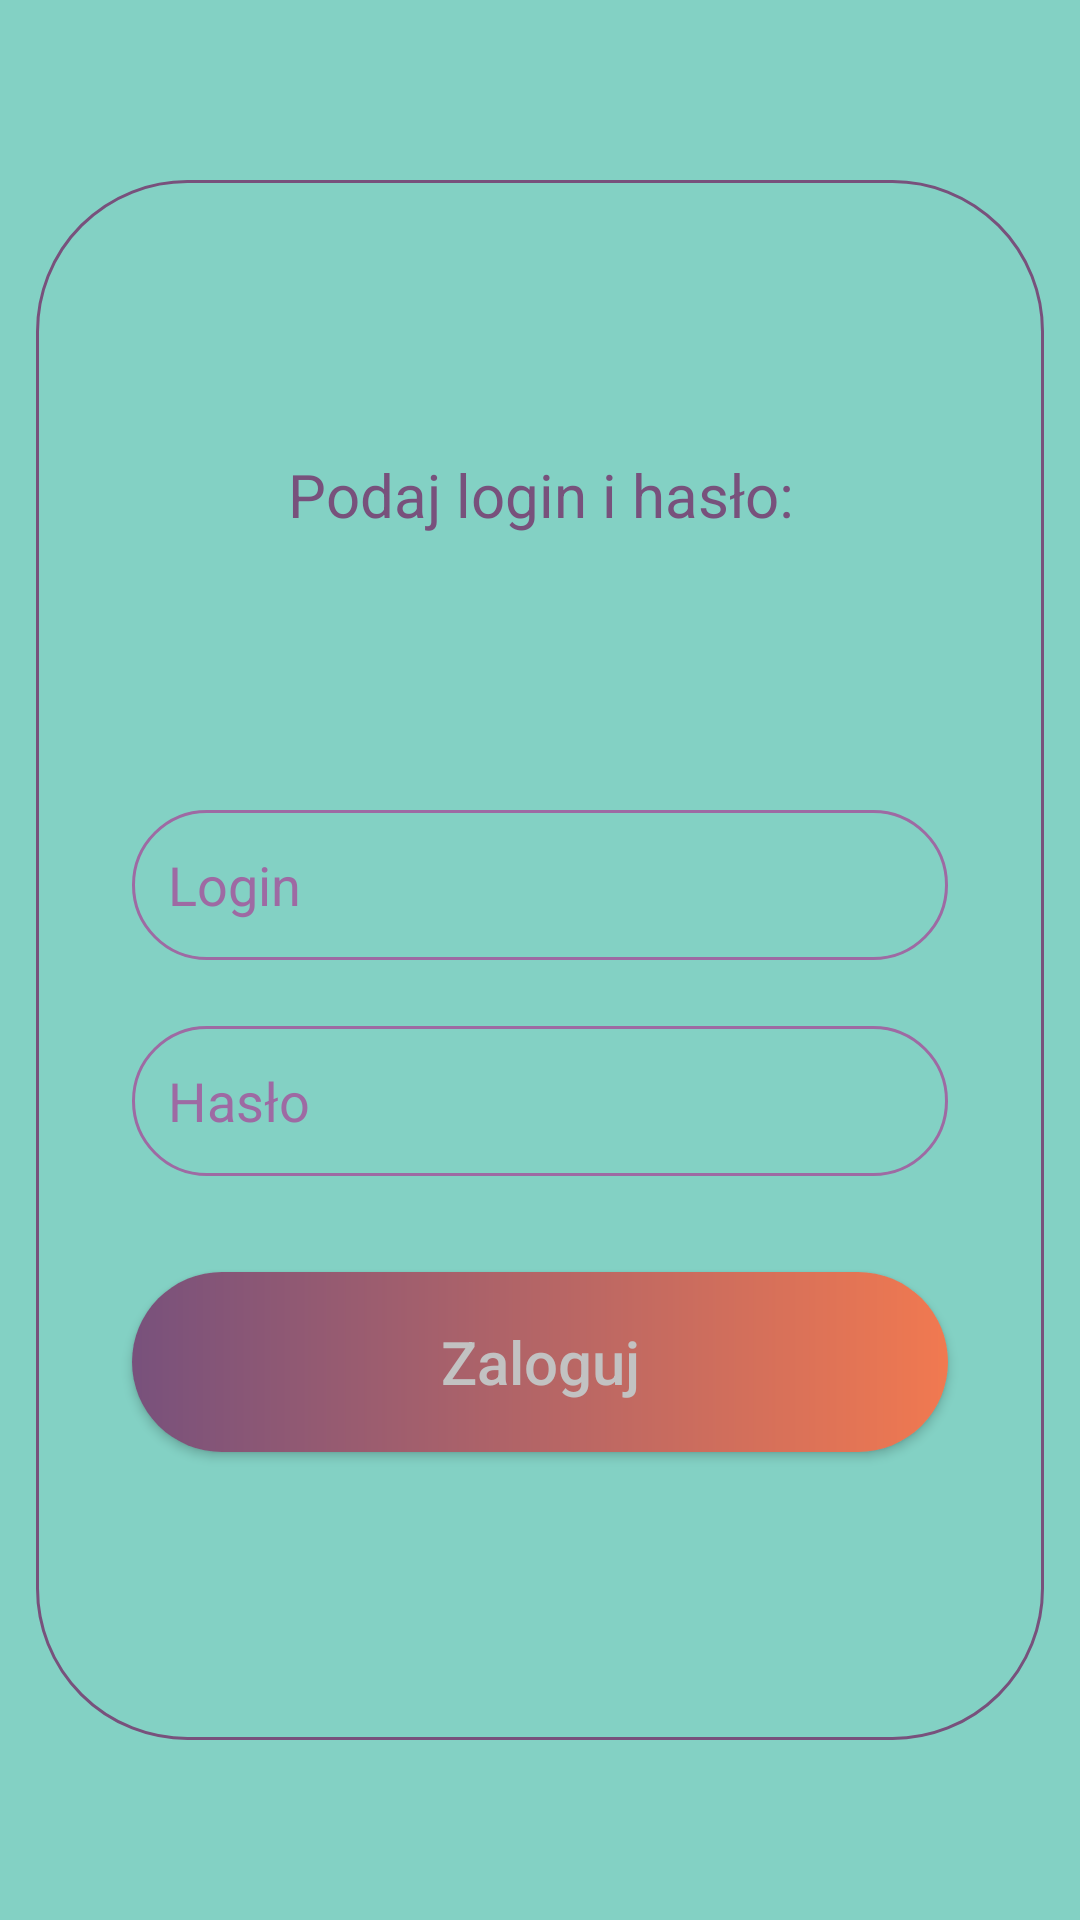

Reconstruct the res/layout file that produces this screen, plus the resources it refers to.
<!-- AndroidManifest.xml: application theme Theme.AppCompat.Light.NoActionBar -->
<!-- res/layout/activity_login.xml -->
<?xml version="1.0" encoding="utf-8"?>
<androidx.constraintlayout.widget.ConstraintLayout xmlns:android="http://schemas.android.com/apk/res/android"
    xmlns:app="http://schemas.android.com/apk/res-auto"
    xmlns:tools="http://schemas.android.com/tools"
    android:layout_width="match_parent"
    android:layout_height="match_parent"
    android:orientation="vertical"
    android:background="@color/appBackgroundColor"
    tools:context=".LogInActivity">

    <RelativeLayout
        android:id="@+id/relativeLayoutLoginActivity"
        android:layout_width="0dp"
        android:layout_height="@dimen/loginActivityRelativeLayoutHeight"
        android:background="@drawable/app_button_with_text_container_stroke"
        android:layout_marginStart="@dimen/loginActivityRelativeLayoutMargin"
        android:layout_marginEnd="@dimen/loginActivityRelativeLayoutMargin"
        app:layout_constraintBottom_toBottomOf="parent"
        app:layout_constraintEnd_toEndOf="parent"
        app:layout_constraintStart_toStartOf="parent"
        app:layout_constraintTop_toTopOf="parent">

        <EditText
            android:id="@+id/editTextUsernameLoginActivity"
            android:layout_width="wrap_content"
            android:layout_height="@dimen/loginActivityEditTextHeight"
            android:layout_below="@+id/textViewMessageLoginActivity"
            android:layout_alignParentStart="true"
            android:layout_alignParentEnd="true"
            android:layout_marginStart="@dimen/loginActivityStartEndMargin"
            android:layout_marginTop="@dimen/loginActivityPasswordTextViewAndUsernameEditTextMargin"
            android:layout_marginEnd="@dimen/loginActivityStartEndMargin"
            android:paddingStart="@dimen/loginActivityEditTextPadding"
            android:paddingEnd="@dimen/loginActivityEditTextPadding"
            android:ems="10"
            android:background="@drawable/app_edit_text"
            android:drawableStart="@drawable/ic_username"
            android:drawablePadding="@dimen/loginActivityEditTextPadding"
            android:hint="@string/logInActivityLoginHintLabel"
            android:textColorHint="@color/colorPrimary"
            android:inputType="textPersonName" />

        <EditText
            android:id="@+id/editTextPasswordLoginActivity"
            android:layout_width="wrap_content"
            android:layout_height="@dimen/loginActivityEditTextHeight"
            android:layout_below="@+id/editTextUsernameLoginActivity"
            android:layout_alignParentStart="true"
            android:layout_alignParentEnd="true"
            android:layout_marginStart="@dimen/loginActivityStartEndMargin"
            android:layout_marginTop="@dimen/loginActivityPasswordEditTextTopMargin"
            android:layout_marginEnd="@dimen/loginActivityStartEndMargin"
            android:paddingStart="@dimen/loginActivityEditTextPadding"
            android:paddingEnd="@dimen/loginActivityEditTextPadding"
            android:ems="10"
            android:background="@drawable/app_edit_text"
            android:drawableStart="@drawable/ic_password"
            android:drawablePadding="@dimen/loginActivityEditTextPadding"
            android:hint="@string/logInActivityPasswordHintLabel"
            android:textColorHint="@color/colorPrimary"
            android:inputType="textPassword" />

        <Button
            android:id="@+id/buttonLogInLoginActivity"
            android:layout_width="match_parent"
            android:layout_height="@dimen/loginActivityButtonHeight"
            android:layout_below="@+id/editTextPasswordLoginActivity"
            android:layout_alignParentStart="true"
            android:layout_alignParentEnd="true"
            android:layout_marginStart="@dimen/loginActivityStartEndMargin"
            android:layout_marginTop="@dimen/loginActivityStartEndMargin"
            android:layout_marginEnd="@dimen/loginActivityStartEndMargin"
            android:onClick="logInClick"
            android:text="@string/logInActivityButton"
            android:textAllCaps="false"
            android:textSize="20sp"
            android:textColor="@color/buttonTextColor"
            android:background="@drawable/app_login_button"
            app:layout_constraintEnd_toEndOf="parent"
            app:layout_constraintStart_toStartOf="parent" />

        <TextView
            android:id="@+id/textViewMessageLoginActivity"
            android:layout_width="match_parent"
            android:layout_height="@dimen/loginActivityMessageHeight"
            android:layout_alignParentTop="true"
            android:layout_marginTop="@dimen/loginActivityPasswordTextViewAndUsernameEditTextMargin"
            android:gravity="center"
            android:text="@string/logInActivityDefaultMessageLabel"
            android:textSize="20sp"
            android:textColor="@color/colorPrimaryDark"
            app:layout_constraintEnd_toEndOf="parent"
            app:layout_constraintStart_toStartOf="parent" />

        <ProgressBar
            android:id="@+id/progressBarLoginActivity"
            style="?android:attr/progressBarStyle"
            android:layout_width="wrap_content"
            android:layout_height="wrap_content"
            android:layout_alignParentStart="true"
            android:layout_alignParentEnd="true"
            android:layout_alignParentBottom="true"
            android:layout_marginStart="0dp"
            android:layout_marginEnd="0dp"
            android:layout_marginBottom="6dp"
            android:indeterminate="true"
            android:visibility="invisible"
            app:layout_constraintEnd_toEndOf="parent"
            app:layout_constraintStart_toStartOf="parent" />
    </RelativeLayout>

</androidx.constraintlayout.widget.ConstraintLayout>
<!-- resources referenced by this layout -->
<resources>
  <color name="appBackgroundColor">#83D1C4</color>
  <color name="buttonTextColor">#C2C2C2</color>
  <color name="colorPrimary">#9E6AA3</color>
  <color name="colorPrimaryDark">#78517C</color>
  <dimen name="loginActivityButtonHeight">60dp</dimen>
  <dimen name="loginActivityEditTextHeight">50dp</dimen>
  <dimen name="loginActivityEditTextPadding">12dp</dimen>
  <dimen name="loginActivityMessageHeight">120dp</dimen>
  <dimen name="loginActivityPasswordEditTextTopMargin">22dp</dimen>
  <dimen name="loginActivityPasswordTextViewAndUsernameEditTextMargin">45dp</dimen>
  <dimen name="loginActivityRelativeLayoutHeight">520dp</dimen>
  <dimen name="loginActivityRelativeLayoutMargin">12dp</dimen>
  <dimen name="loginActivityStartEndMargin">32dp</dimen>
  <!-- drawable app_button_with_text_container_stroke (drawable) -->
  <?xml version="1.0" encoding="utf-8"?>
  <selector xmlns:android="http://schemas.android.com/apk/res/android">
      <item>
          <shape android:shape="rectangle">
              <stroke android:color="@color/colorPrimaryDark" android:width="@dimen/loginActivityStrokeWidth"/>
              <corners android:radius="@dimen/cornersRadius"/>
          </shape>
      </item>
  </selector>
  <!-- drawable app_edit_text (drawable) -->
  <?xml version="1.0" encoding="utf-8"?>
  <selector xmlns:android="http://schemas.android.com/apk/res/android">
  
      <item android:state_enabled="true" android:state_focused="true">
          <shape android:shape="rectangle">
              <solid android:color="@color/appBackgroundColor"/>
              <corners android:radius="@dimen/cornersRadius"/>
              <stroke android:color="@color/colorPrimaryDark" android:width="@dimen/loginActivityStrokeWidth"/>
          </shape>
      </item>
      <item android:state_enabled="true">
          <shape android:shape="rectangle">
              <solid android:color="@color/appBackgroundColor"/>
              <corners android:radius="@dimen/cornersRadius"/>
              <stroke android:color="@color/colorPrimary" android:width="@dimen/loginActivityStrokeWidth"/>
          </shape>
      </item>
  
  </selector>
  <!-- drawable app_login_button (drawable) -->
  <?xml version="1.0" encoding="utf-8"?>
  <shape xmlns:android="http://schemas.android.com/apk/res/android"
      android:shape="rectangle">
  
      <gradient android:startColor="@color/buttonColor_1" android:endColor="@color/buttonColor_2" android:type="linear"/>
  
      <corners android:radius="@dimen/cornersRadius"/>
  </shape>
  <string name="logInActivityButton">Zaloguj</string>
  <string name="logInActivityDefaultMessageLabel">Podaj login i hasło:</string>
  <string name="logInActivityLoginHintLabel">Login</string>
  <string name="logInActivityPasswordHintLabel">Hasło</string>
  <dimen name="loginActivityStrokeWidth">1dp</dimen>
  <dimen name="cornersRadius">50dp</dimen>
  <color name="buttonColor_1">#78517C</color>
  <color name="buttonColor_2">#F17950</color>
</resources>
